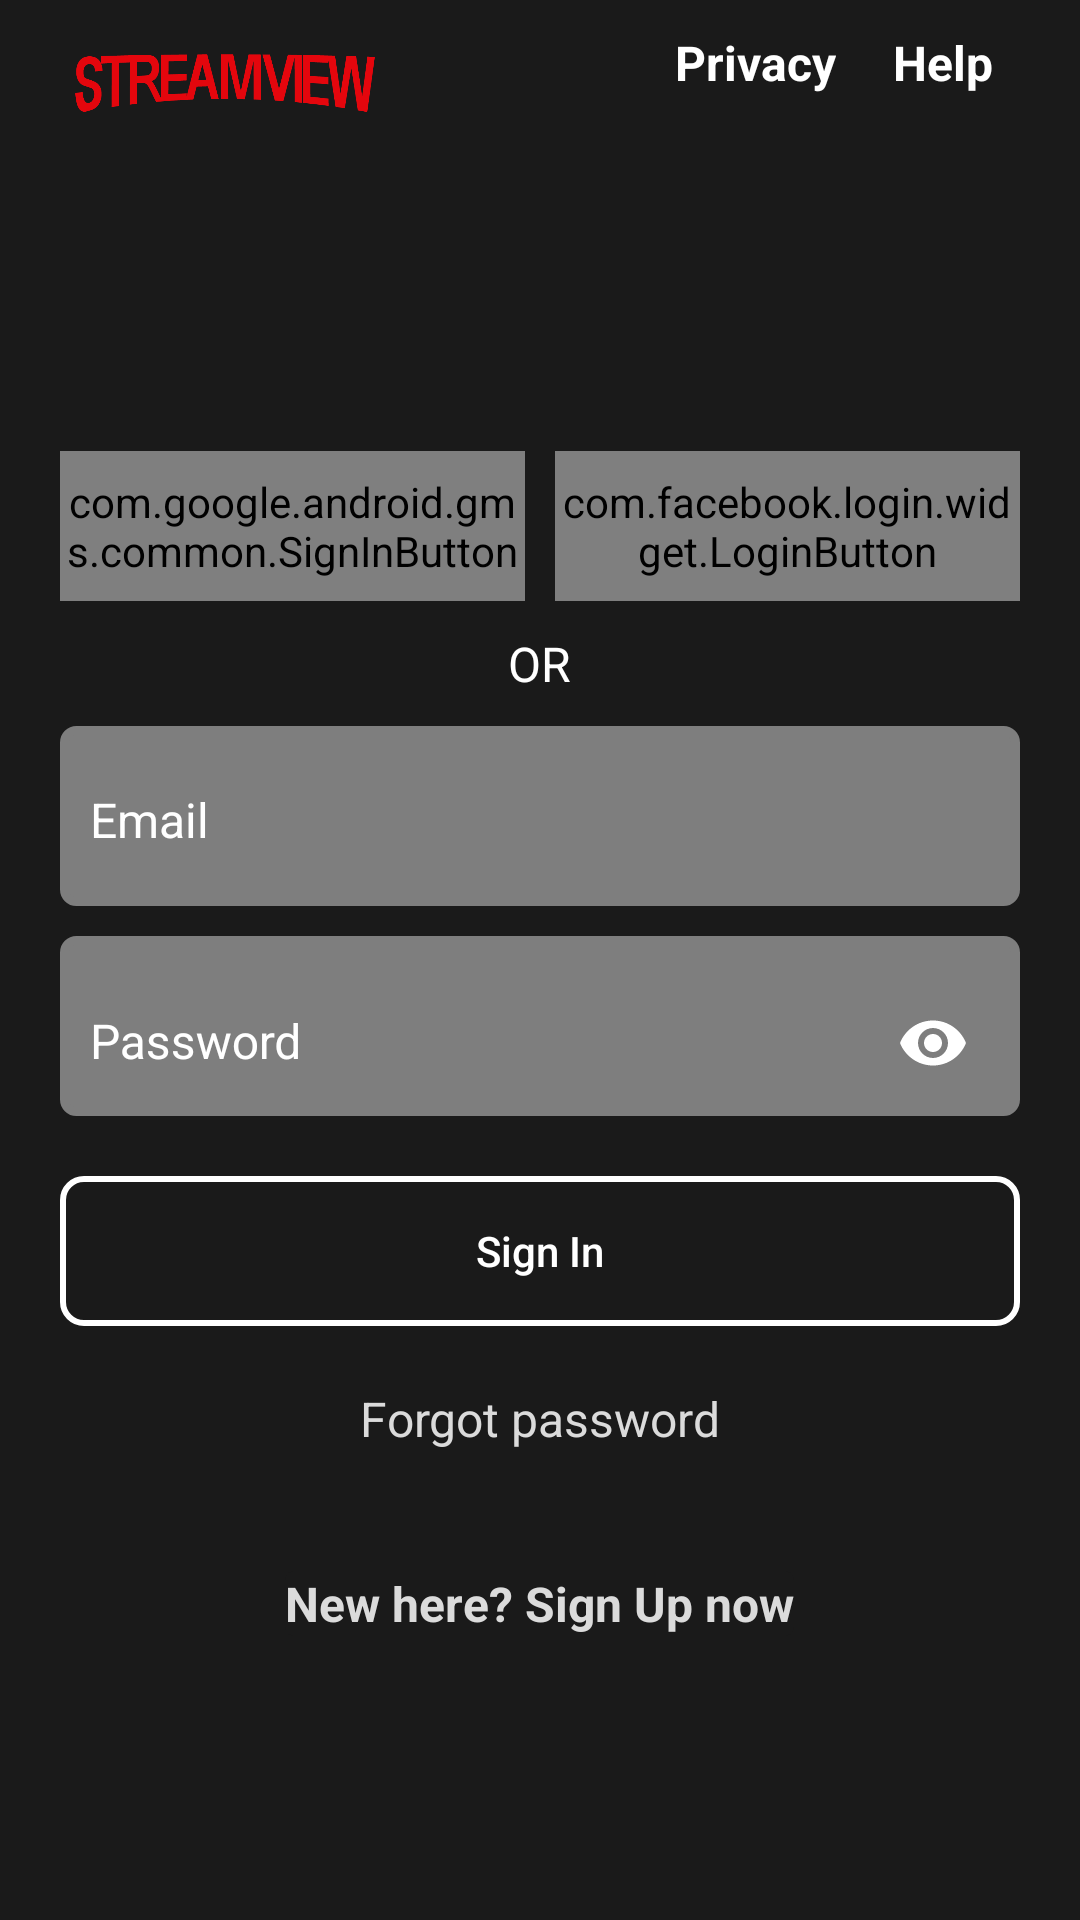

Android layout source for this screen:
<!-- AndroidManifest.xml: application theme AppTheme.NoActionBar -->
<!-- res/layout/activity_login.xml -->
<?xml version="1.0" encoding="utf-8"?>
<androidx.constraintlayout.widget.ConstraintLayout xmlns:android="http://schemas.android.com/apk/res/android"
    xmlns:app="http://schemas.android.com/apk/res-auto"
    xmlns:tools="http://schemas.android.com/tools"
    android:layout_width="match_parent"
    android:layout_height="match_parent"
    android:background="@color/colorPrimary"
    android:focusableInTouchMode="true"
    tools:context=".ui.activity.LoginActivity">

    <RelativeLayout
        android:id="@+id/relativeLayout"
        android:layout_width="match_parent"
        android:layout_height="?attr/actionBarSize"
        android:gravity="center_vertical"
        android:paddingLeft="10dp"
        android:paddingRight="10dp"
        app:layout_constraintEnd_toEndOf="parent"
        app:layout_constraintStart_toStartOf="parent"
        app:layout_constraintTop_toTopOf="parent">

        <ImageView
            android:id="@+id/imageView2"
            android:layout_width="100dp"
            android:layout_height="wrap_content"
            android:layout_marginLeft="15dp"
            android:layout_marginTop="10dp"
            android:layout_marginBottom="10dp"
            app:srcCompat="@drawable/streamview" />

        <TextView
            android:id="@+id/privacy2"
            android:layout_width="wrap_content"
            android:layout_height="wrap_content"
            android:layout_alignTop="@+id/imageView2"
            android:layout_toLeftOf="@id/help2"
            android:layout_marginEnd="19dp"
            android:layout_centerVertical="true"
            android:text="Privacy"
            android:textColor="@color/white"
            android:textSize="16sp"
            android:textStyle="bold" />

        <TextView
            android:id="@+id/help2"
            android:layout_width="wrap_content"
            android:layout_height="wrap_content"
            android:layout_alignTop="@+id/imageView2"
            android:layout_alignParentEnd="true"
            android:layout_alignParentRight="true"
            android:layout_centerVertical="true"
            android:layout_marginEnd="19dp"
            android:text="Help"
            android:textColor="@color/white"
            android:textSize="16sp"
            android:textStyle="bold" />
    </RelativeLayout>

    <ScrollView
        android:id="@+id/scrollView2"
        android:layout_width="match_parent"
        android:layout_height="0dp"
        android:fillViewport="true"
        app:layout_constraintBottom_toBottomOf="parent"
        app:layout_constraintEnd_toEndOf="parent"
        app:layout_constraintStart_toStartOf="parent"
        app:layout_constraintTop_toBottomOf="@+id/relativeLayout">

        <RelativeLayout
            android:layout_width="match_parent"
            android:layout_height="wrap_content"
            android:orientation="vertical">

            <LinearLayout
                android:layout_width="match_parent"
                android:layout_height="wrap_content"
                android:layout_centerInParent="true"
                android:orientation="vertical"
                android:padding="20dp">

                <LinearLayout
                    android:layout_width="match_parent"
                    android:layout_height="50dp"
                    android:layout_gravity="center"
                    android:layout_weight="2">

                    <com.google.android.gms.common.SignInButton
                        android:id="@+id/btn_google_register"
                        android:layout_width="0dp"
                        android:layout_height="50dp"
                        android:layout_marginRight="5dp"
                        android:layout_weight="1"
                        tools:ignore="RtlHardcoded" />


                    <com.facebook.login.widget.LoginButton
                        android:id="@+id/btn_facebook_register"
                        android:layout_width="0dp"
                        android:layout_height="50dp"
                        android:layout_gravity="center"
                        android:layout_marginLeft="5dp"
                        android:layout_weight="1"
                        tools:ignore="RtlHardcoded" />

                </LinearLayout>

                <TextView
                    android:layout_width="wrap_content"
                    android:layout_height="wrap_content"
                    android:layout_gravity="center"
                    android:layout_marginTop="10dp"
                    android:gravity="center"
                    android:text="@string/or"
                    android:textAppearance="?android:textAppearanceLarge"
                    android:textColor="@color/white"
                    android:textSize="16sp" />

                <LinearLayout
                    android:layout_width="match_parent"
                    android:layout_height="wrap_content"
                    android:orientation="vertical">

                    <com.google.android.material.textfield.TextInputLayout
                        android:id="@+id/layout_email"
                        android:layout_width="match_parent"
                        android:layout_height="60dp"
                        android:layout_marginTop="10dp"
                        android:background="@drawable/state_list_drawable_text_input"
                        android:padding="@dimen/dp_5"
                        android:textColorHint="@color/white">

                        <EditText
                            android:id="@+id/ed_email2"
                            android:layout_width="match_parent"
                            android:layout_height="wrap_content"
                            android:layout_gravity="center_vertical"
                            android:background="@null"
                            android:hint="@string/email"
                            android:inputType="textWebEmailAddress"
                            android:padding="@dimen/dp_5"
                            android:singleLine="true"
                            android:textColor="@color/white"
                            android:textColorHint="@color/white"
                            android:textSize="@dimen/sp_16" />

                    </com.google.android.material.textfield.TextInputLayout>

                    <com.google.android.material.textfield.TextInputLayout
                        android:id="@+id/layout_password"
                        android:layout_width="match_parent"
                        android:layout_height="60dp"
                        android:layout_marginTop="10dp"
                        android:background="@drawable/state_list_drawable_text_input"
                        android:padding="@dimen/dp_5"
                        android:textColorHint="@color/white"
                        app:passwordToggleEnabled="true"
                        app:passwordToggleTint="@color/white">

                        <EditText
                            android:id="@+id/ed_password2"
                            android:layout_width="match_parent"
                            android:layout_height="wrap_content"
                            android:layout_gravity="center_vertical"
                            android:background="@null"
                            android:hint="@string/password"
                            android:inputType="textWebPassword"
                            android:padding="@dimen/dp_5"
                            android:singleLine="true"
                            android:textColor="@color/white"
                            android:textColorHint="@color/white"
                            android:textSize="@dimen/sp_16" />
                    </com.google.android.material.textfield.TextInputLayout>

                    <Button
                        android:id="@+id/submit_btn2"
                        android:layout_width="match_parent"
                        android:layout_height="50dp"
                        android:layout_marginTop="20dp"
                        android:background="@drawable/drawable_white_border_rounded_rect"
                        android:text="@string/sign_in"
                        android:textAllCaps="false"
                        android:textColor="@color/white" />

                    <TextView
                        android:id="@+id/forgot_pass"
                        android:layout_width="wrap_content"
                        android:layout_height="wrap_content"
                        android:layout_gravity="center_horizontal"
                        android:layout_marginTop="10dp"
                        android:padding="@dimen/dp_10"
                        android:text="@string/forgot_password"
                        android:textColor="@color/light_gray"
                        android:textSize="16sp" />


                    <TextView
                        android:id="@+id/join_now"
                        android:layout_width="wrap_content"
                        android:layout_height="wrap_content"
                        android:layout_gravity="center_horizontal"
                        android:layout_marginTop="30dp"
                        android:background="@drawable/button_corner"
                        android:text="@string/register"
                        android:textColor="@color/light_gray"
                        android:textSize="@dimen/sp_16"
                        android:textStyle="bold" />

                </LinearLayout>

            </LinearLayout>

        </RelativeLayout>
    </ScrollView>
</androidx.constraintlayout.widget.ConstraintLayout>
<!-- resources referenced by this layout -->
<resources>
  <color name="colorPrimary">#1A1A1A</color>
  <color name="light_gray">#dbdbdb</color>
  <color name="white">#FFFFFF</color>
  <dimen name="dp_10">10dp</dimen>
  <dimen name="dp_5">5dp</dimen>
  <dimen name="sp_16">16sp</dimen>
  <!-- drawable button_corner (drawable) -->
  <?xml version="1.0" encoding="utf-8"?>
  <selector xmlns:android="http://schemas.android.com/apk/res/android">
  
      <item>
          <shape android:shape="rectangle">
              <corners android:radius="3dp"/>
              <solid android:color="@color/colorPrimary"/>
          </shape>
      </item>
  </selector>
  <!-- drawable drawable_white_border_rounded_rect (drawable) -->
  <?xml version="1.0" encoding="utf-8"?>
  <shape xmlns:android="http://schemas.android.com/apk/res/android">
  
      <stroke
          android:width="2dp"
          android:color="#ffffff"/>
  
      <corners android:bottomLeftRadius="7dp"
          android:bottomRightRadius="7dp"
          android:topLeftRadius="7dp"
          android:topRightRadius="7dp"/>
  </shape>
  <!-- drawable state_list_drawable_text_input (drawable) -->
  <?xml version="1.0" encoding="utf-8"?>
  <selector xmlns:android="http://schemas.android.com/apk/res/android">
      <item android:drawable="@drawable/drawable_light_gray_rounded_rectangle" android:state_enabled="true" android:state_focused="true" />
      <item android:drawable="@drawable/drawable_gray_rounded_rectangle" android:state_focused="false" />
  </selector>
  <!-- drawable streamview: png bitmap (drawable, 30593 bytes) -->
  <string name="email">Email</string>
  <string name="forgot_password">Forgot password</string>
  <string name="or">OR</string>
  <string name="password">Password</string>
  <string name="register">New here? Sign Up now</string>
  <string name="sign_in">Sign In</string>
  <style name="AppTheme.NoActionBar" parent="AppTheme">
          <item name="windowActionBar">false</item>
          <item name="windowNoTitle">true</item>
          <item name="android:windowDrawsSystemBarBackgrounds" tools:targetApi="P">true</item>
          <item name="android:statusBarColor" tools:targetApi="P">@color/colorPrimaryDark</item>
      </style>
  <!-- drawable drawable_light_gray_rounded_rectangle (drawable) -->
  <?xml version="1.0" encoding="utf-8"?>
  <shape xmlns:android="http://schemas.android.com/apk/res/android">
      <solid android:color="#aba1a1" />
  
      <stroke
          android:width="3dp"
          android:color="#aba1a1" />
      <padding
          android:bottom="1dp"
          android:left="1dp"
          android:right="1dp"
          android:top="1dp" />
      <corners android:bottomLeftRadius="4dp"
          android:bottomRightRadius="4dp"
          android:topLeftRadius="4dp"
          android:topRightRadius="4dp"/>
  </shape>
  <!-- drawable drawable_gray_rounded_rectangle (drawable) -->
  <?xml version="1.0" encoding="utf-8"?>
  <shape xmlns:android="http://schemas.android.com/apk/res/android">
      <solid android:color="@color/gray"/>
  
      <stroke android:width="3dp"
          android:color="@color/gray"/>
  
      <padding android:bottom="1dp"
          android:left="1dp"
          android:right="1dp"
          android:top="1dp"/>
  
      <corners android:bottomLeftRadius="4dp"
          android:bottomRightRadius="4dp"
          android:topLeftRadius="4dp"
          android:topRightRadius="4dp"/>
  </shape>
  <style name="AppTheme" parent="Theme.AppCompat.Light.DarkActionBar">
          
          <item name="colorPrimary">@color/colorPrimary</item>
          <item name="colorPrimaryDark">@color/colorPrimaryDark</item>
          <item name="colorAccent">@color/colorAccent</item>
          <item name="drawerArrowStyle">@style/DrawerArrowStyle</item>
      </style>
  <color name="colorPrimaryDark">#121212</color>
  <color name="gray">#7e7e7e</color>
  <color name="colorAccent">#008489</color>
  <style name="DrawerArrowStyle" parent="Widget.AppCompat.DrawerArrowToggle">
          <item name="color">@android:color/white</item>
      </style>
</resources>
